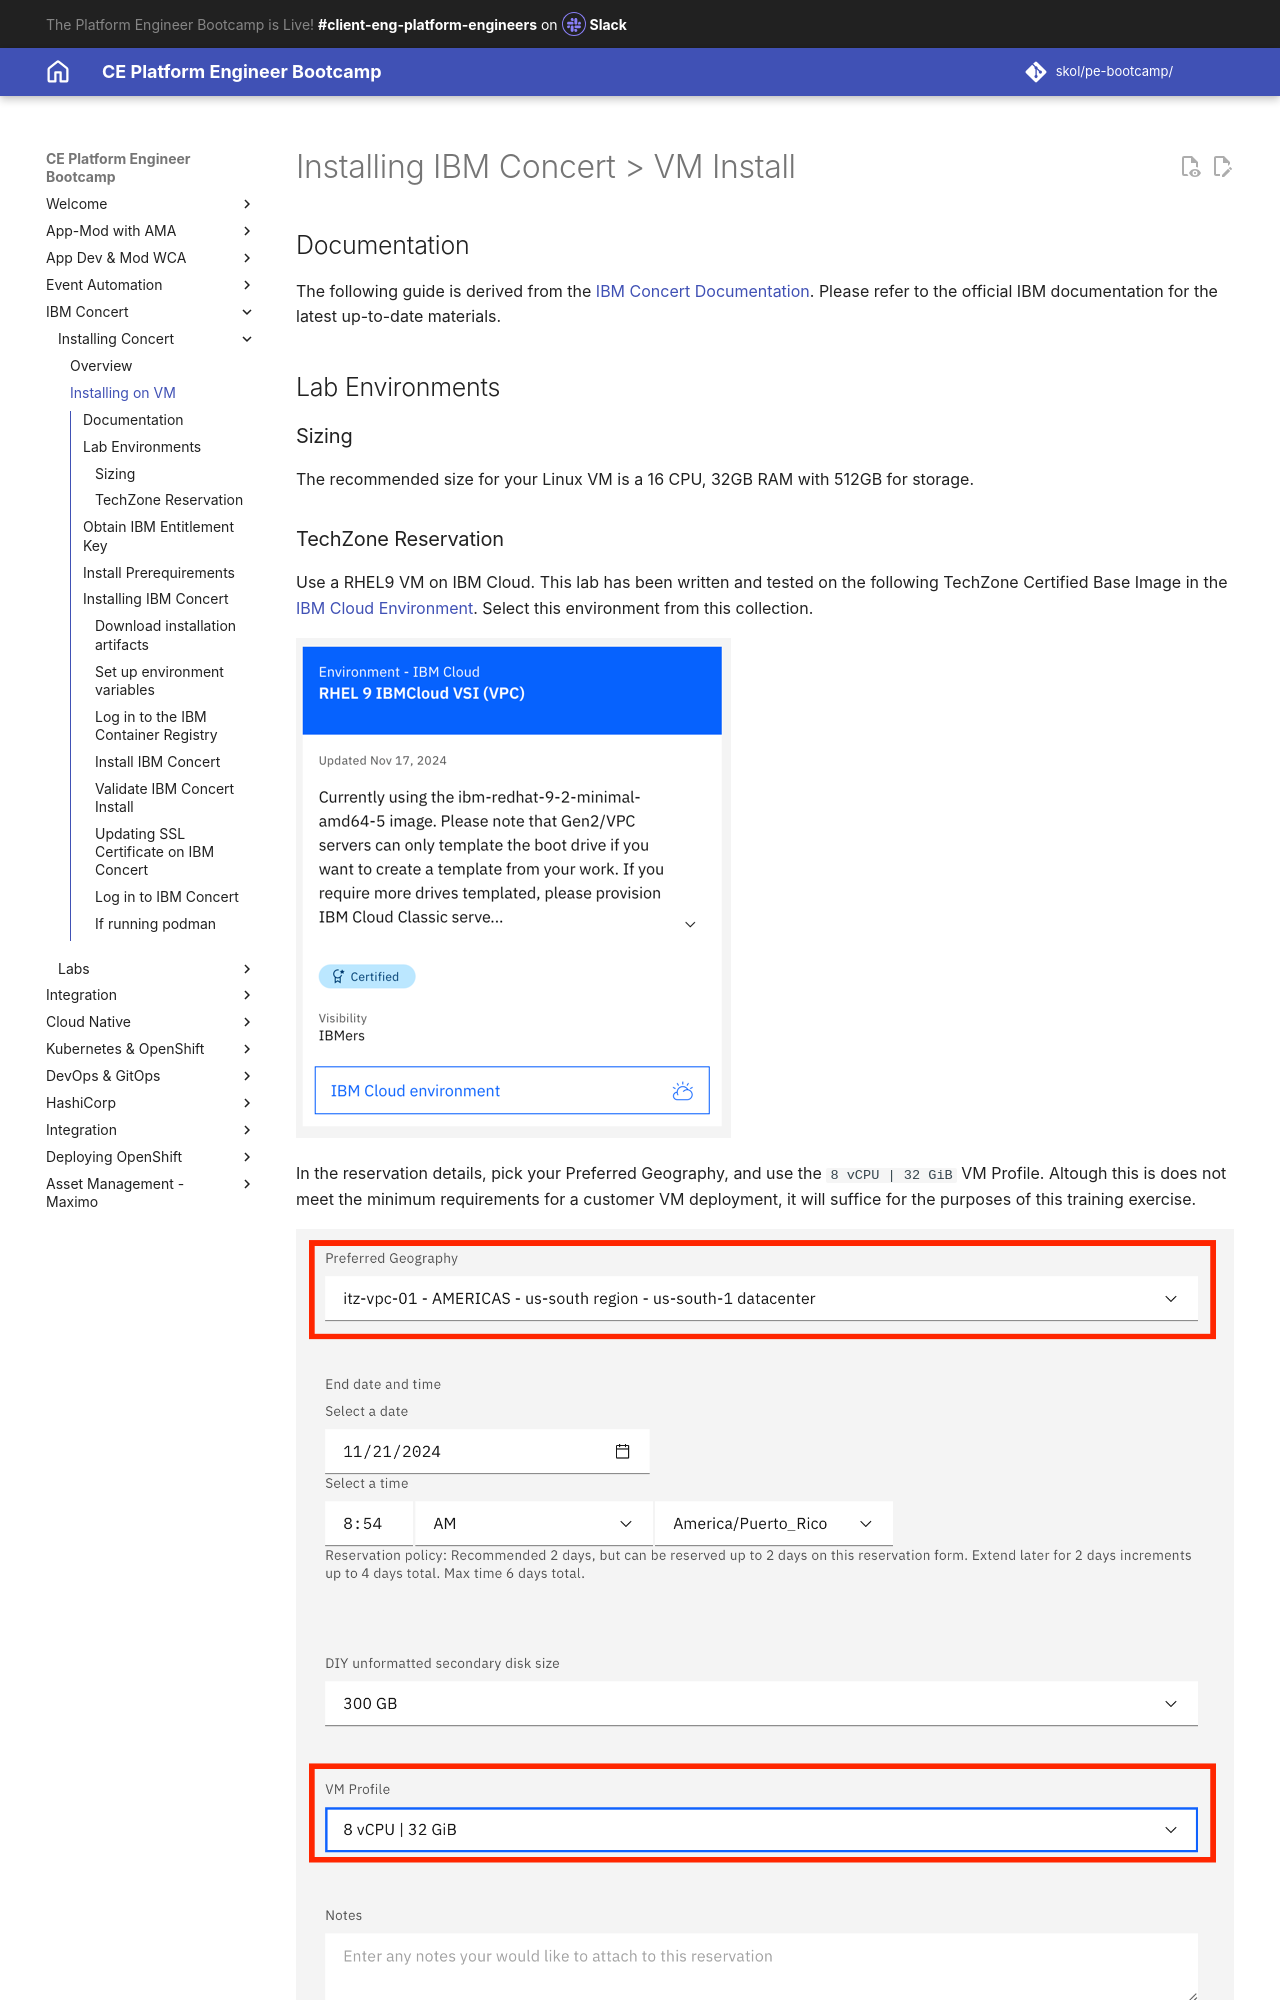

repository: jabbott7335/ce-pe-bootcamp · page: concert/installing/install-vm/index.html · generator: mkdocs

# Installing IBM Concert > VM Install

## Documentation

The following guide is derived from the [IBM Concert Documentation](https://www.ibm.com/docs/en/concert?topic=concert-deploying-virtual-machine-vm).  Please refer to the official IBM documentation for the latest up-to-date materials.

## Lab Environments

### Sizing

The recommended size for your Linux VM is a 16 CPU, 32GB RAM with 512GB for storage.

### TechZone Reservation

Use a RHEL9 VM on IBM Cloud.  This lab has been written and tested on the following TechZone Certified Base Image in the [IBM Cloud Environment](https://techzone.ibm.com/collection/tech-zone-certified-base-images/journey-ibm-cloud-environments).  Select this environment from this collection.

[![alt text](image-4.png)](https://techzone.ibm.com/my/reservations/create/62ab7e6c79c3250017398d8b)

In the reservation details, pick your Preferred Geography, and use the `8 vCPU | 32 GiB` VM Profile.  Altough this is does not meet the minimum requirements for a customer VM deployment, it will suffice for the purposes of this training exercise.

![alt text](image-7.png)

???+ warning "Bring Your Own VM"

    You can also bring your own Linux VM from your on-prem or cloud environment.  Ensure access to port 12443 is allowed to VM.  This lab exercise is based on RHEL9 VMs provisioned by the TechZone environment above, there may be changes that need to be accounted for when using other environments, but that is outside of the scope of this guide.

When your reservation is ready, you will receive an email from TechZone with a link to your reservation

![alt text](image-5.png)

On the reservation details, take note of the public IP address of your RHEL9 vm, as well as download the SSH key with the button provided

![alt text](image-6.png)

## Obtain IBM Entitlement Key

To obtain your IBM entitlement API key perform the following steps:

Log in to [Container software library on My IBM](https://myibm.ibm.com/products-services/containerlibrary) with the IBMid and password that are associated with the entitled software.
On the Entitlement keys tab, select Copy to copy the entitlement key to clipboard.
